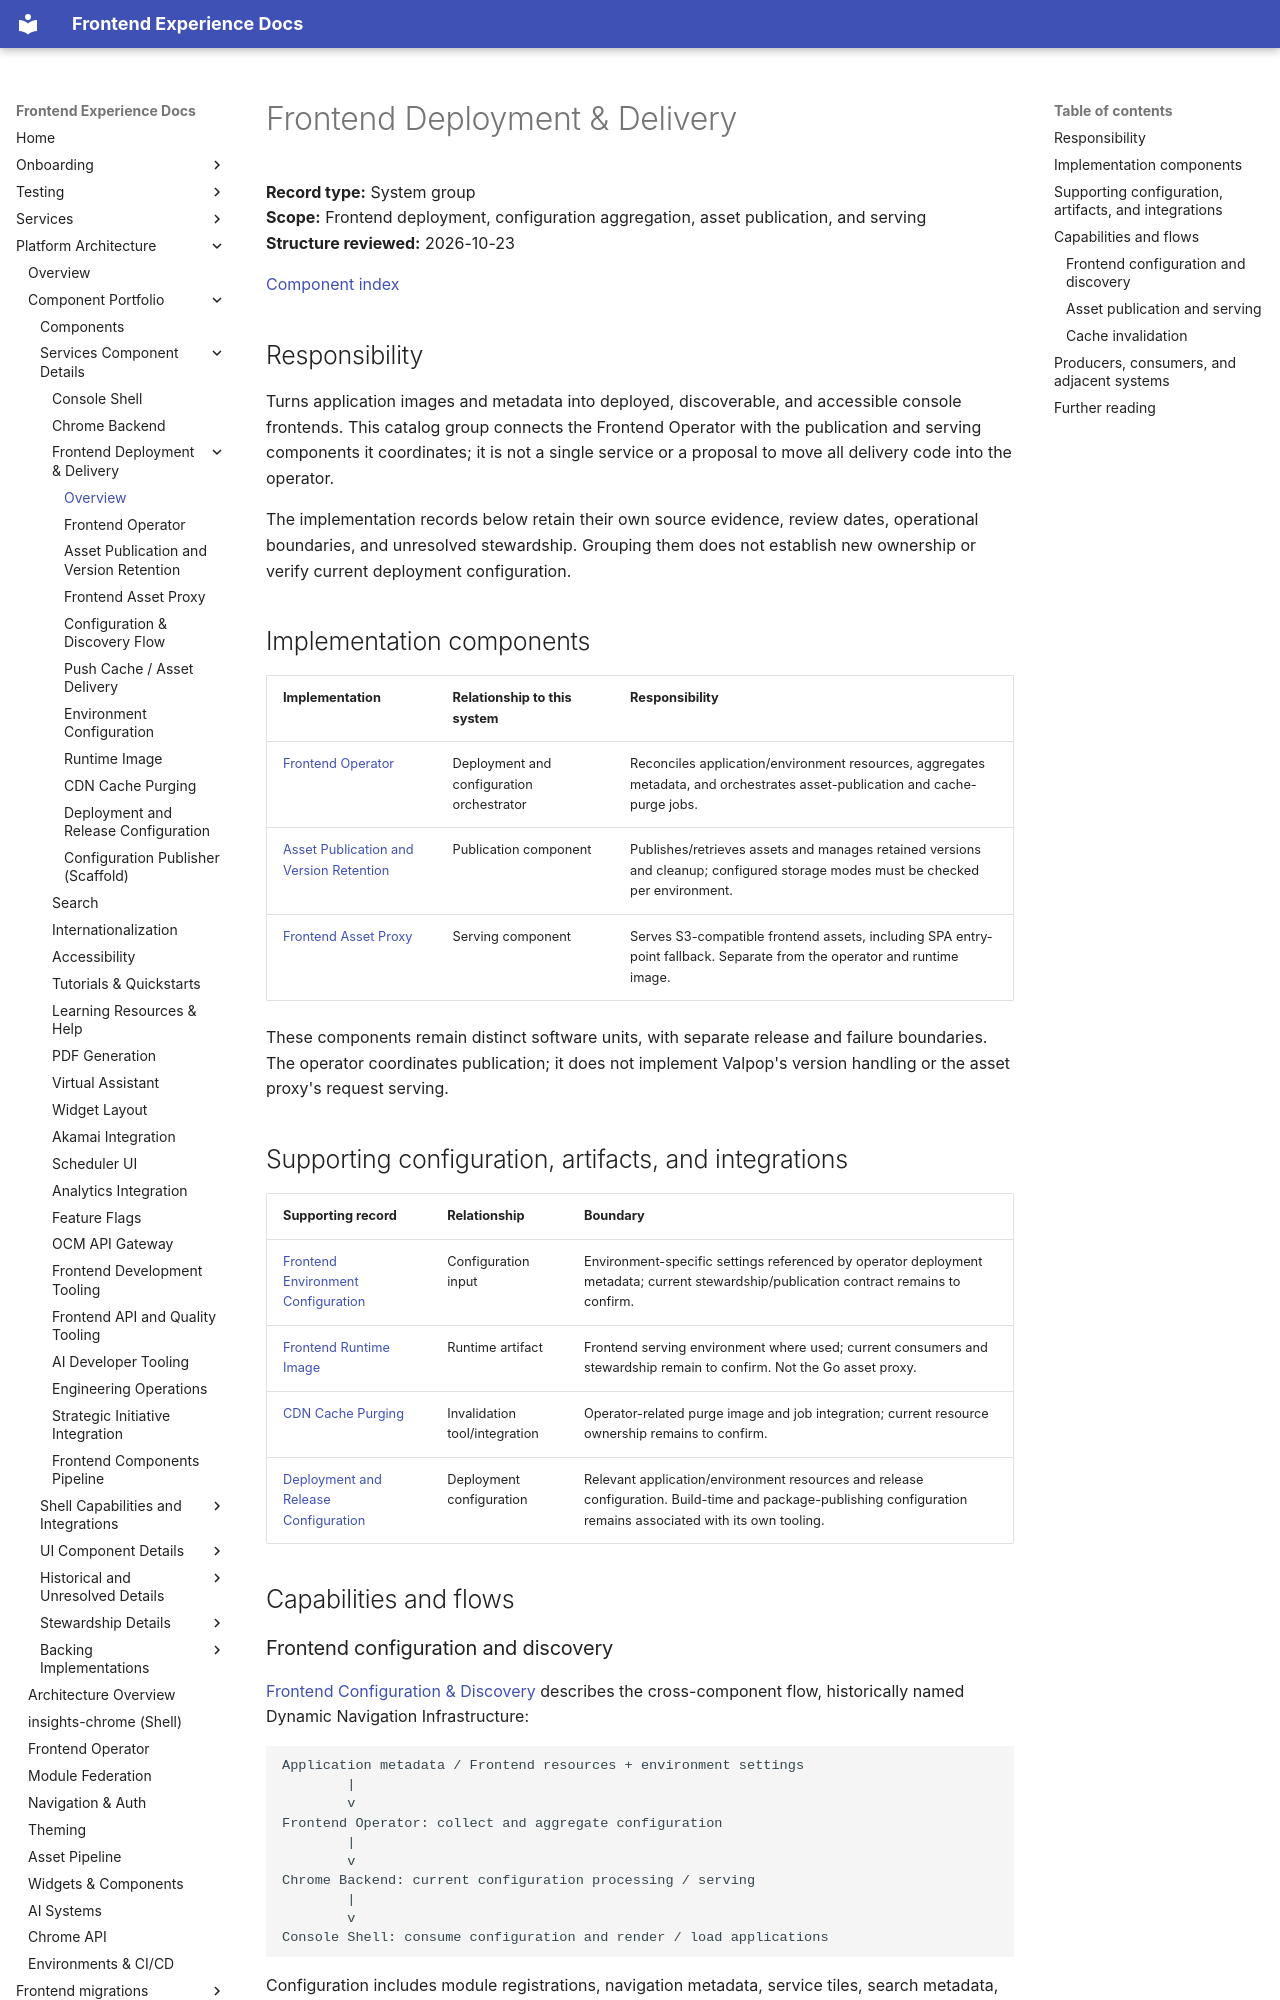

repository: RedHatInsights/frontend-experience-docs · page: platform/components/frontend-deployment-delivery/index.html · generator: mkdocs

# Frontend Deployment & Delivery

**Record type:** System group<br>
**Scope:** Frontend deployment, configuration aggregation, asset publication, and serving<br>
**Structure reviewed:** 2026-10-23

[Component index](../component-catalog.md)

## Responsibility

Turns application images and metadata into deployed, discoverable, and accessible console frontends. This catalog group connects the Frontend Operator with the publication and serving components it coordinates; it is not a single service or a proposal to move all delivery code into the operator.

The implementation records below retain their own source evidence, review dates, operational boundaries, and unresolved stewardship. Grouping them does not establish new ownership or verify current deployment configuration.

## Implementation components

| Implementation | Relationship to this system | Responsibility |
|----------------|-----------------------------|----------------|
| [Frontend Operator](frontend-operator.md) | Deployment and configuration orchestrator | Reconciles application/environment resources, aggregates metadata, and orchestrates asset-publication and cache-purge jobs. |
| [Asset Publication and Version Retention](valpop.md) | Publication component | Publishes/retrieves assets and manages retained versions and cleanup; configured storage modes must be checked per environment. |
| [Frontend Asset Proxy](frontend-asset-proxy.md) | Serving component | Serves S3-compatible frontend assets, including SPA entry-point fallback. Separate from the operator and runtime image. |

These components remain distinct software units, with separate release and failure boundaries. The operator coordinates publication; it does not implement Valpop's version handling or the asset proxy's request serving.

## Supporting configuration, artifacts, and integrations

| Supporting record | Relationship | Boundary |
|-------------------|--------------|----------|
| [Frontend Environment Configuration](frontend-environments.md) | Configuration input | Environment-specific settings referenced by operator deployment metadata; current stewardship/publication contract remains to confirm. |
| [Frontend Runtime Image](caddy-ubi.md) | Runtime artifact | Frontend serving environment where used; current consumers and stewardship remain to confirm. Not the Go asset proxy. |
| [CDN Cache Purging](frontend-cache-bust.md) | Invalidation tool/integration | Operator-related purge image and job integration; current resource ownership remains to confirm. |
| [Deployment and Release Configuration](deployment-release-configuration.md) | Deployment configuration | Relevant application/environment resources and release configuration. Build-time and package-publishing configuration remains associated with its own tooling. |

## Capabilities and flows
